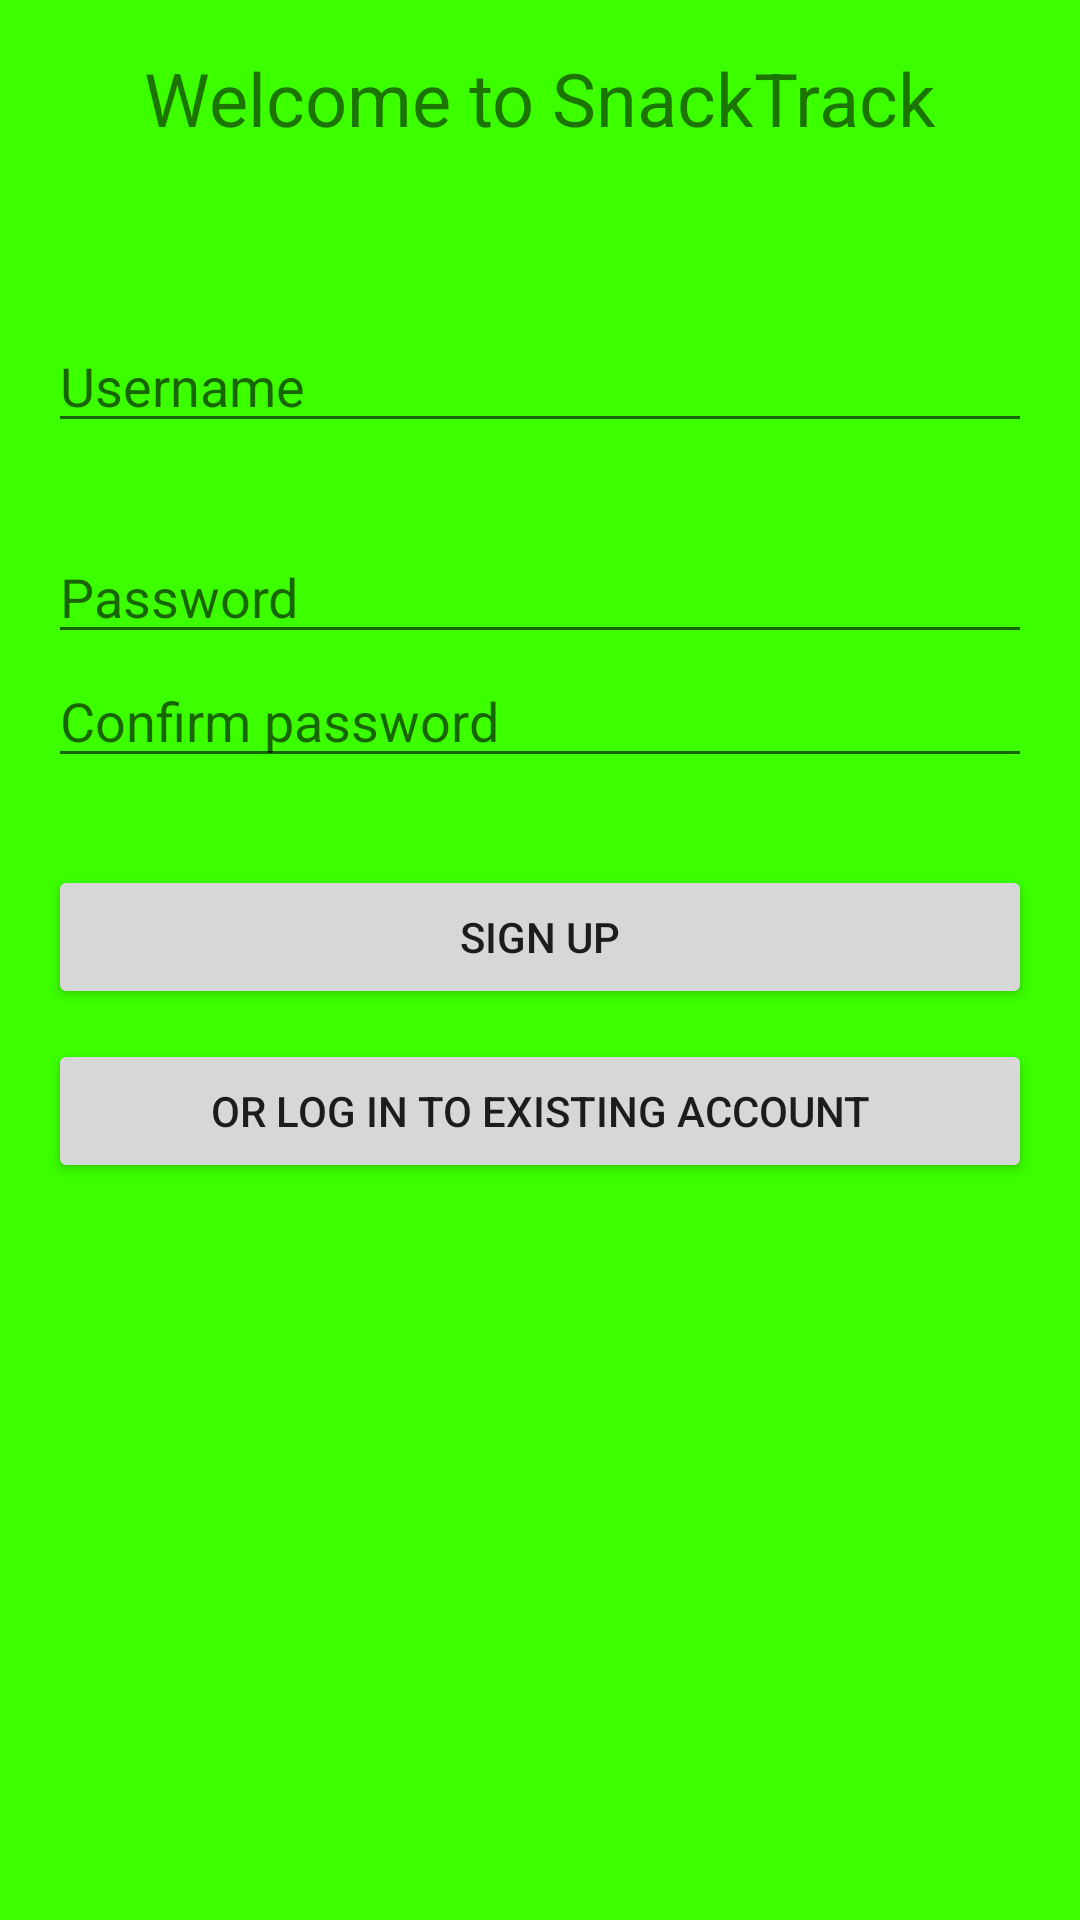

Produce the Android XML layout that renders to this screen, including the resource entries it uses.
<!-- AndroidManifest.xml: application theme AppTheme -->
<!-- res/layout/activity_new_account.xml -->
<ScrollView xmlns:android="http://schemas.android.com/apk/res/android"
    xmlns:tools="http://schemas.android.com/tools" android:layout_width="match_parent"
    android:layout_height="match_parent"
    android:background="#3cff00">

    <RelativeLayout
        android:layout_width="match_parent"
        android:layout_height="wrap_content" android:paddingLeft="@dimen/activity_horizontal_margin"
        android:paddingRight="@dimen/activity_horizontal_margin"
        android:paddingTop="@dimen/activity_vertical_margin"
        android:paddingBottom="@dimen/activity_vertical_margin"
        tools:context="edu.sc.snacktrack.NewAccountActivity"
        android:clickable="true"
        android:focusableInTouchMode="true"
        android:id="@+id/newAccountRootView">

        <TextView
            android:layout_width="wrap_content"
            android:layout_height="wrap_content"
            android:text="@string/welcome_message"
            android:id="@+id/welcomeTextView"
            android:layout_alignParentTop="true"
            android:layout_centerHorizontal="true"
            android:textSize="12pt"
            android:singleLine="true" />

        <EditText
            android:layout_width="match_parent"
            android:layout_height="wrap_content"
            android:id="@+id/usernameEditText"
            android:layout_below="@+id/welcomeTextView"
            android:layout_marginTop="57dp"
            android:hint="@string/username_hint"
            android:layout_alignParentLeft="true"
            android:layout_alignParentStart="true"
            android:layout_alignParentRight="true"
            android:layout_alignParentEnd="true"
            android:singleLine="true"
            android:inputType="textNoSuggestions" />

        <TextView
            android:layout_width="wrap_content"
            android:layout_height="wrap_content"
            android:id="@+id/usernameErrorStatus"
            android:layout_below="@+id/usernameEditText"
            android:layout_alignParentRight="true"
            android:layout_alignParentEnd="true"
            android:textColor="#FF0000"
            tools:text="isValid?"
            android:singleLine="true" />

        <EditText
            android:layout_width="match_parent"
            android:layout_height="wrap_content"
            android:ems="10"
            android:id="@+id/passwordEditText"
            android:layout_below="@+id/usernameErrorStatus"
            android:layout_centerHorizontal="true"
            android:hint="@string/password_hint"
            android:layout_marginTop="10dp"
            android:password="false"
            android:inputType="textPassword" />

        <EditText
            android:layout_width="match_parent"
            android:layout_height="wrap_content"
            android:ems="10"
            android:id="@+id/passwordConfirmEditText"
            android:layout_below="@+id/passwordEditText"
            android:layout_centerHorizontal="true"
            android:hint="@string/password_confirm_hint"
            android:inputType="textPassword" />

        <TextView
            android:layout_width="wrap_content"
            android:layout_height="wrap_content"
            android:id="@+id/passwordErrorStatus"
            android:layout_below="@+id/passwordConfirmEditText"
            android:layout_alignParentRight="true"
            android:layout_alignParentEnd="true"
            android:textColor="#FF0000"
            tools:text="isValid?"
            android:singleLine="true" />

        <Button
            android:layout_width="match_parent"
            android:layout_height="wrap_content"
            android:id="@+id/signUpButton"
            android:layout_below="@+id/passwordErrorStatus"
            android:layout_centerHorizontal="true"
            android:text="@string/signup"
            android:layout_marginTop="10dp" />


        <Button
            android:layout_width="match_parent"
            android:layout_height="wrap_content"
            android:id="@+id/existingAccountButton"
            android:layout_below="@+id/signUpButton"
            android:layout_centerHorizontal="true"
            android:text="@string/existing_account"
            android:layout_marginTop="10dp"
            android:singleLine="true" />
    </RelativeLayout>

</ScrollView>
<!-- resources referenced by this layout -->
<resources>
  <dimen name="activity_horizontal_margin">16dp</dimen>
  <dimen name="activity_vertical_margin">16dp</dimen>
  <string name="existing_account">Or log in to existing account</string>
  <string name="password_confirm_hint">Confirm password</string>
  <string name="password_hint">Password</string>
  <string name="signup">Sign up</string>
  <string name="username_hint">Username</string>
  <string name="welcome_message">Welcome to SnackTrack</string>
  <style name="AppTheme" parent="Theme.AppCompat.Light.DarkActionBar">
          
      </style>
</resources>
